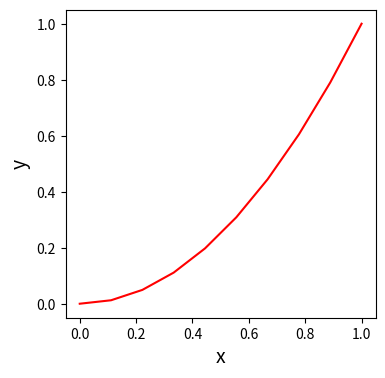

Reproduce this figure in Python.
#import libraries
import numpy as np 
import matplotlib.pyplot as plt

#define a nice plot
def nice_plot(x, y):
	flag_save = True		#save the figure?
	xlabel = 'x'			#x-axis label
	ylabel = 'y'			#y-axis label
	lcolor = 'red'			#line color 
	fs = 14					#font size
	fname = 'plot.png'		#default plot filename

	#by default, flag_save = True, and we'll save the
	#figure to a file. The plot filename fname = 'plot.png'
	#by default, but we can change this.

	#define a figure and axis
	f, ax = plt.subplots(1, 1, figsize = (4, 4))
	#plot y vs x
	ax.plot(x, y, color = lcolor, linewidth = 1.5)
	#label the axes
	ax.set_xlabel(xlabel, fontsize = fs)
	ax.set_ylabel(ylabel, fontsize = fs)

	#save the plot?
	if (flag_save):
		plt.savefig(fname, bbox_inches = 'tight', dpi = 400)

#define the main function
def main():
	print('Making a plot!')
	#make a dummy x variable
	x = np.linspace(0, 1, 10)
	#make a dummy y variable
	y = x**2
	#make the plot
	nice_plot(x, y)

#execute main()
if __name__ == "__main__":
	main()